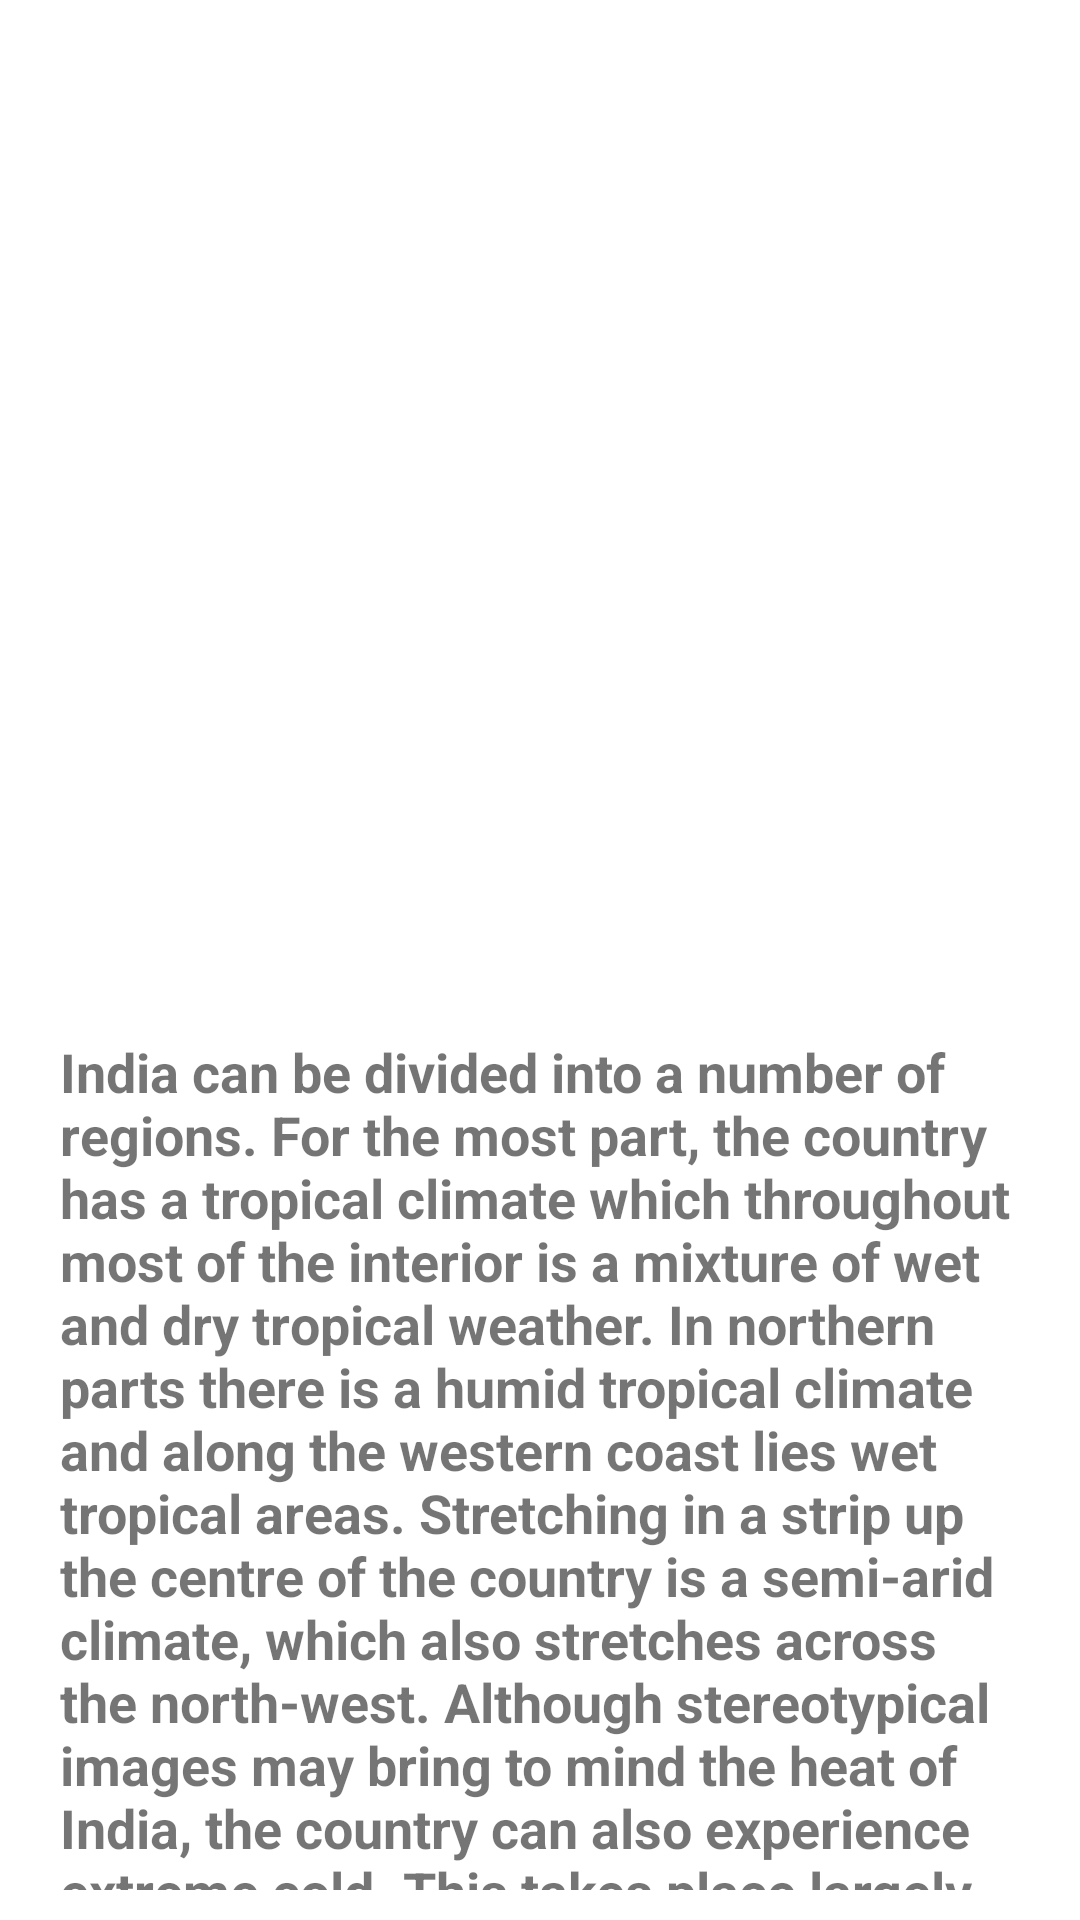

Android layout source for this screen:
<!-- AndroidManifest.xml: application theme Theme.ThriftyTravelGuide -->
<!-- res/layout/fragment_inweather.xml -->
<?xml version="1.0" encoding="utf-8"?>
<FrameLayout xmlns:android="http://schemas.android.com/apk/res/android"
    xmlns:tools="http://schemas.android.com/tools"
    android:layout_width="match_parent"
    android:layout_height="match_parent"
    tools:context=".inweather"
    android:background="@drawable/appbackground">

    
    <LinearLayout
        android:layout_width="match_parent"
        android:layout_height="wrap_content"
        android:orientation="vertical"
        android:layout_marginTop="30dp">

    <ImageView
        android:layout_marginTop="15dp"
        android:layout_width="230dp"
        android:layout_height="230dp"
        android:layout_marginLeft="90dp"
        android:background="@drawable/weatherlogo"/>

    <LinearLayout
        android:layout_width="match_parent"
        android:layout_height="wrap_content"
        android:orientation="vertical"
        android:layout_marginTop="30dp">

        <TextView
            android:layout_width="match_parent"
            android:layout_height="wrap_content"
            android:text="@string/weatherindia"
            android:layout_marginLeft="10dp"
            android:layout_marginTop="30dp"
            android:layout_marginRight="10dp"
            android:textSize="18dp"
            android:textStyle="bold"
            android:padding="10dp"/>
    </LinearLayout>

    </LinearLayout>


</FrameLayout>
<!-- resources referenced by this layout -->
<resources>
  <string name="weatherindia">India can be divided into a number of regions.  For the most part, the country has a tropical climate which throughout
          most of the interior is a mixture of wet and dry tropical weather.  In northern parts there is a humid tropical climate and along the western
          coast lies wet tropical areas.  Stretching in a strip up the centre of the country is a semi-arid climate, which also stretches across the
          north-west.  Although stereotypical images may bring to mind the heat of India, the country can also experience extreme cold.  This takes place
          largely in the northern mountainous regions which include the cold, arid and windswept Himalayas.</string>
  <style name="Theme.ThriftyTravelGuide" parent="Theme.MaterialComponents.DayNight.DarkActionBar">
          
          <item name="colorPrimary">@color/purple_500</item>
          <item name="colorPrimaryVariant">@color/purple_700</item>
          <item name="colorOnPrimary">@color/white</item>
          
          <item name="colorSecondary">@color/teal_200</item>
          <item name="colorSecondaryVariant">@color/teal_700</item>
          <item name="colorOnSecondary">@color/black</item>
          
          <item name="android:statusBarColor" tools:targetApi="l">?attr/colorPrimaryVariant</item>
          
      </style>
  <!-- not gathered from this repository: default colours our renderer supplied (Android Studio template values) -->
  <color name="purple_500">#FF6200EE</color>
  <color name="purple_700">#FF3700B3</color>
  <color name="teal_200">#FF03DAC5</color>
  <color name="teal_700">#FF018786</color>
  <color name="black">#FF000000</color>
  <color name="white">#FFFFFFFF</color>
</resources>
